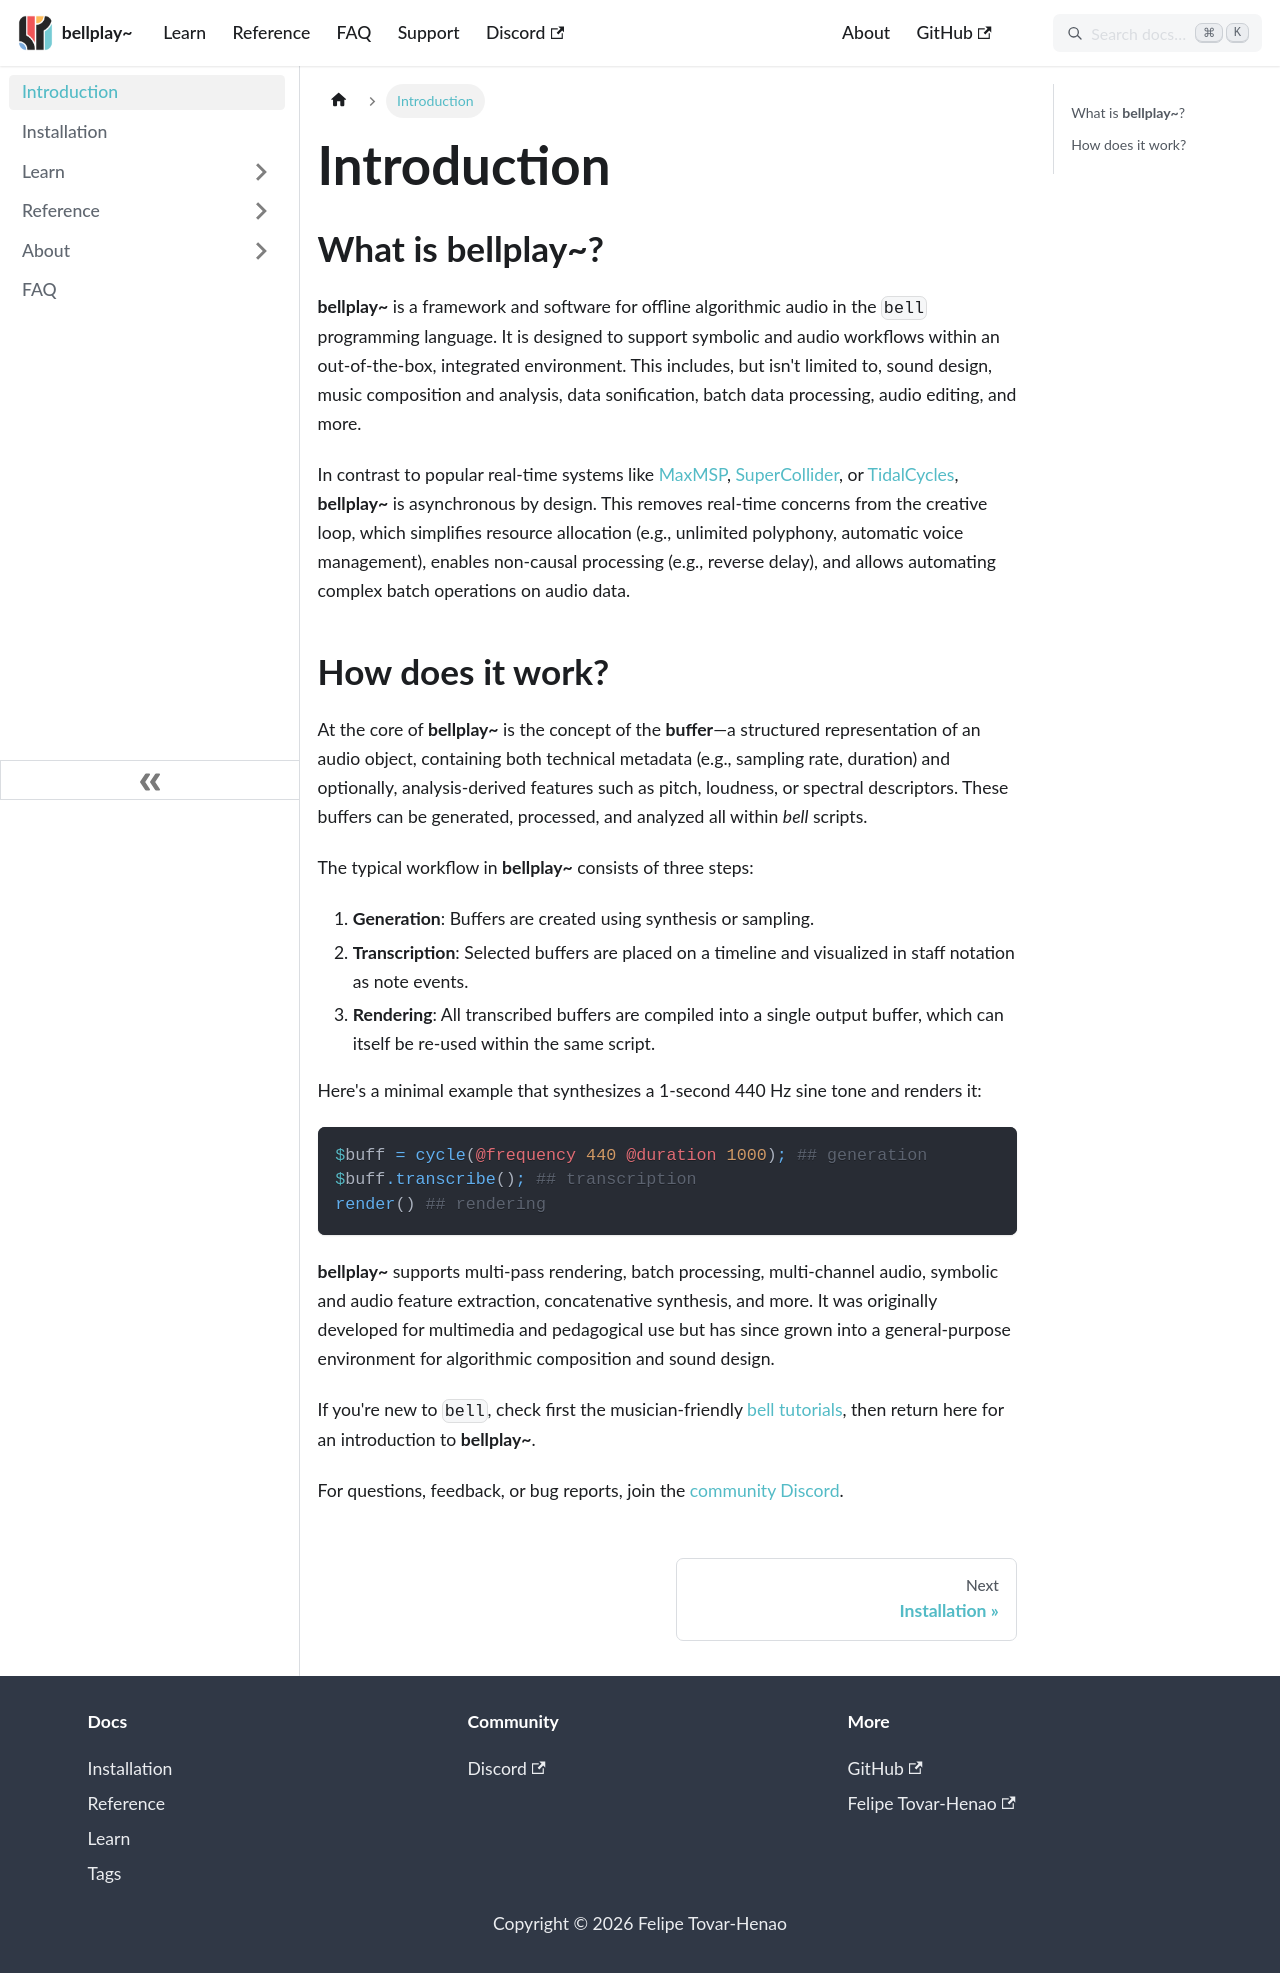

repository: felipetovarhenao/bellplay · page: docs/index.html · generator: docusaurus

---
sidebar_position: 1
---

# Introduction

## What is **bellplay~**?

**bellplay~** is a framework and software for offline algorithmic audio in the `bell` programming language. It is designed to support symbolic and audio workflows within an out-of-the-box, integrated environment. This includes, but isn't limited to, sound design, music composition and analysis, data sonification, batch data processing, audio editing, and more.

In contrast to popular real-time systems like [MaxMSP](https://cycling74.com/), [SuperCollider](https://supercollider.github.io/), or [TidalCycles](https://tidalcycles.org/), **bellplay~** is asynchronous by design. This removes real-time concerns from the creative loop, which simplifies resource allocation (e.g., unlimited polyphony, automatic voice management), enables non-causal processing (e.g., reverse delay), and allows automating complex batch operations on audio data.

## How does it work?

At the core of **bellplay~** is the concept of the **buffer**—a structured representation of an audio object, containing both technical metadata (e.g., sampling rate, duration) and optionally, analysis-derived features such as pitch, loudness, or spectral descriptors. These buffers can be generated, processed, and analyzed all within _bell_ scripts.

The typical workflow in **bellplay~** consists of three steps:

1. **Generation**: Buffers are created using synthesis or sampling.
2. **Transcription**: Selected buffers are placed on a timeline and visualized in staff notation as note events.
3. **Rendering**: All transcribed buffers are compiled into a single output buffer, which can itself be re-used within the same script.

Here's a minimal example that synthesizes a 1-second 440 Hz sine tone and renders it:

```bell
$buff = cycle(@frequency 440 @duration 1000); ## generation
$buff.transcribe(); ## transcription
render() ## rendering
```

**bellplay~** supports multi-pass rendering, batch processing, multi-channel audio, symbolic and audio feature extraction, concatenative synthesis, and more. It was originally developed for multimedia and pedagogical use but has since grown into a general-purpose environment for algorithmic composition and sound design.

If you're new to `bell`, check first the musician-friendly [bell tutorials](https://felipetovarhenao.github.io/bell-tutorials), then return here for an introduction to **bellplay~**.

For questions, feedback, or bug reports, join the [community Discord](https://discord.gg/RKZxTwWvxd).
